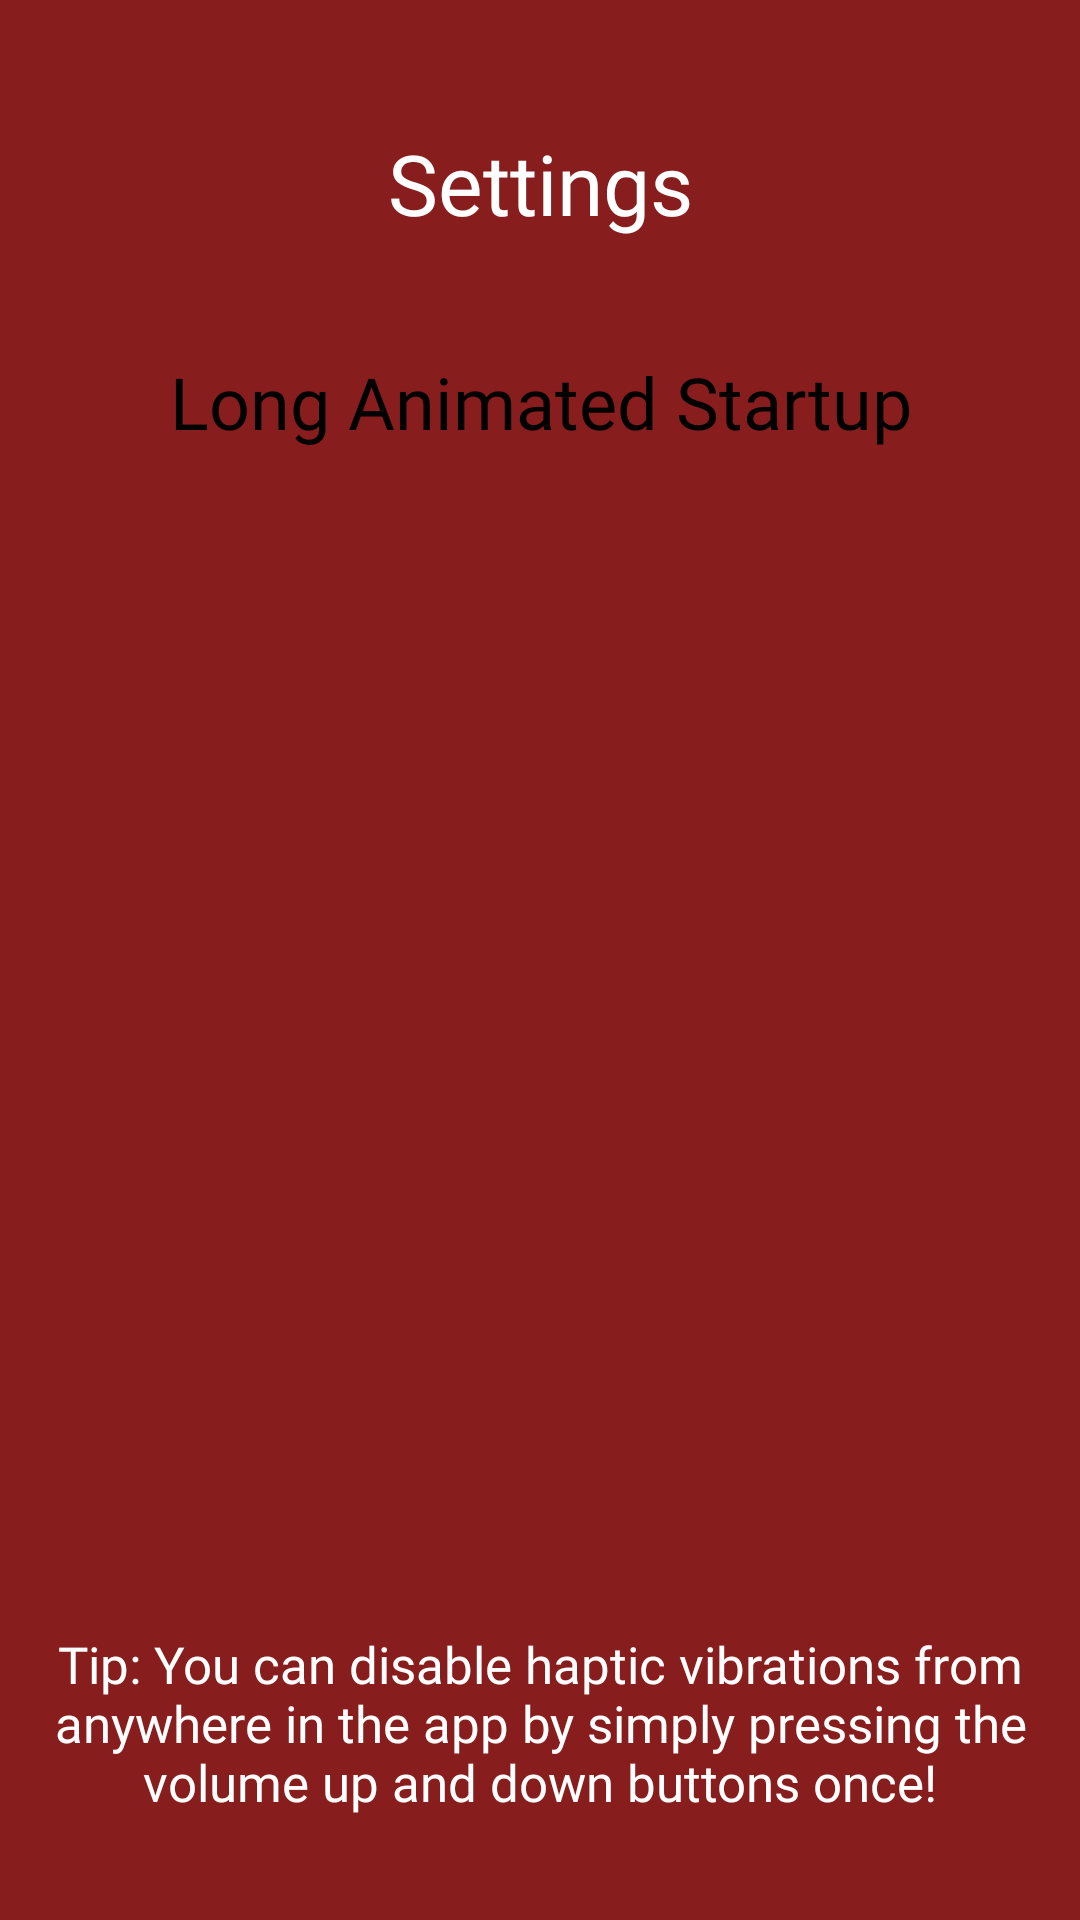

Android layout source for this screen:
<!-- AndroidManifest.xml: application theme Theme.Pragya -->
<!-- res/layout/activity_settings.xml -->
<?xml version="1.0" encoding="utf-8"?>
<androidx.constraintlayout.widget.ConstraintLayout xmlns:android="http://schemas.android.com/apk/res/android"
    xmlns:app="http://schemas.android.com/apk/res-auto"
    xmlns:tools="http://schemas.android.com/tools"
    android:layout_width="match_parent"
    android:layout_height="match_parent"
    android:background="@color/retro_red"
    tools:context=".Settings">

    <TextView
        android:id="@+id/settings_title"
        android:layout_width="wrap_content"
        android:layout_height="wrap_content"
        android:fontFamily="@font/pragya"
        android:text="@string/settings"
        android:textColor="@color/white"
        android:textSize="28sp"
        app:layout_constraintBottom_toBottomOf="parent"
        app:layout_constraintEnd_toEndOf="parent"
        app:layout_constraintStart_toStartOf="parent"
        app:layout_constraintTop_toTopOf="parent"
        app:layout_constraintVertical_bias="0.07" />

    <ScrollView
        android:layout_width="347dp"
        android:layout_height="405dp"
        app:layout_constraintBottom_toBottomOf="parent"
        app:layout_constraintEnd_toEndOf="parent"
        app:layout_constraintStart_toStartOf="parent"
        app:layout_constraintTop_toTopOf="parent">

        <LinearLayout
            android:layout_width="match_parent"
            android:layout_height="wrap_content"
            android:orientation="vertical">

            <TextView
                android:id="@+id/splash_chooser"
                android:layout_width="wrap_content"
                android:layout_height="wrap_content"
                android:layout_gravity="center"
                android:fontFamily="@font/pragya"
                android:text="@string/long_splash"
                android:textAlignment="center"
                android:textColor="@color/black"
                android:textSize="24sp" />

            <ImageView
                android:id="@+id/switch_on"
                android:layout_width="220dp"
                android:layout_height="220dp"
                android:layout_gravity="center"
                android:layout_marginTop="55dp"
                android:contentDescription="@string/image_of_retro_switch" />

        </LinearLayout>
    </ScrollView>

    <TextView
        android:id="@+id/tip"
        android:layout_width="wrap_content"
        android:layout_height="wrap_content"
        android:fontFamily="@font/pragya"
        android:text="@string/tip_about_vibrations"
        android:textAlignment="center"
        android:textColor="@color/white"
        android:textSize="17sp"
        app:layout_constraintBottom_toBottomOf="parent"
        app:layout_constraintEnd_toEndOf="parent"
        app:layout_constraintStart_toStartOf="parent"
        app:layout_constraintTop_toTopOf="parent"
        app:layout_constraintVertical_bias="0.94" />

    <Button
        android:id="@+id/startEaster"
        android:layout_width="413dp"
        android:layout_height="138dp"
        android:background="@android:color/transparent"
        app:layout_constraintBottom_toBottomOf="parent"
        app:layout_constraintEnd_toEndOf="parent"
        app:layout_constraintHorizontal_bias="0.0"
        app:layout_constraintStart_toStartOf="parent"
        app:layout_constraintTop_toTopOf="parent"
        app:layout_constraintVertical_bias="1.0" />

</androidx.constraintlayout.widget.ConstraintLayout>
<!-- resources referenced by this layout -->
<resources>
  <color name="black">#FF000000</color>
  <color name="retro_red">#881D1D</color>
  <color name="white">#FFFFFFFF</color>
  <string name="image_of_retro_switch">Image of Retro Switch</string>
  <string name="long_splash">Long Animated Startup</string>
  <string name="settings">Settings</string>
  <string name="tip_about_vibrations">Tip: You can disable haptic vibrations from anywhere in the app by simply pressing the volume up and down buttons once!</string>
  <style name="Theme.Pragya" parent="Theme.MaterialComponents.DayNight.NoActionBar">
          
          <item name="colorPrimary">@color/black</item>
          <item name="colorPrimaryVariant">@color/darker_grey</item>
          <item name="colorOnPrimary">@color/white</item>
          
          <item name="colorSecondary">@color/grey</item>
          <item name="colorSecondaryVariant">@color/darker_grey</item>
          <item name="colorOnSecondary">@color/black</item>
          
          <item name="android:statusBarColor" tools:targetApi="l">?attr/colorPrimaryVariant</item>
          
      </style>
  <color name="darker_grey">#1B1B1B</color>
  <color name="grey">#232323</color>
</resources>
